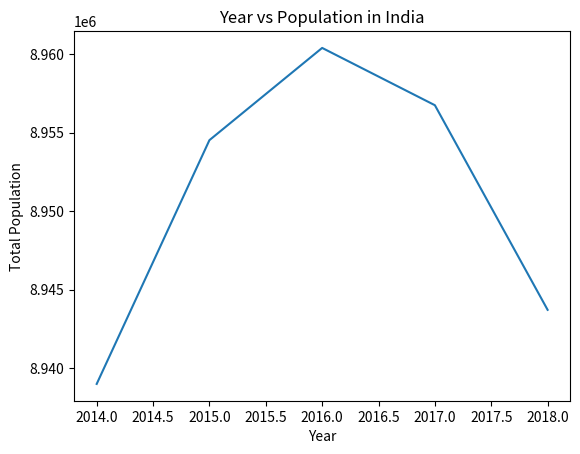

Write the Python code that produced this figure.
import matplotlib.pyplot as plt
years = [2014, 2015, 2016, 2017, 2018]
total_populations = [8939007, 8954518, 8960387, 8956741, 8943721]
plt.plot (years, total_populations)
plt.title ("Year vs Population in India")
plt.xlabel ("Year")
plt.ylabel ("Total Population")
plt.show()